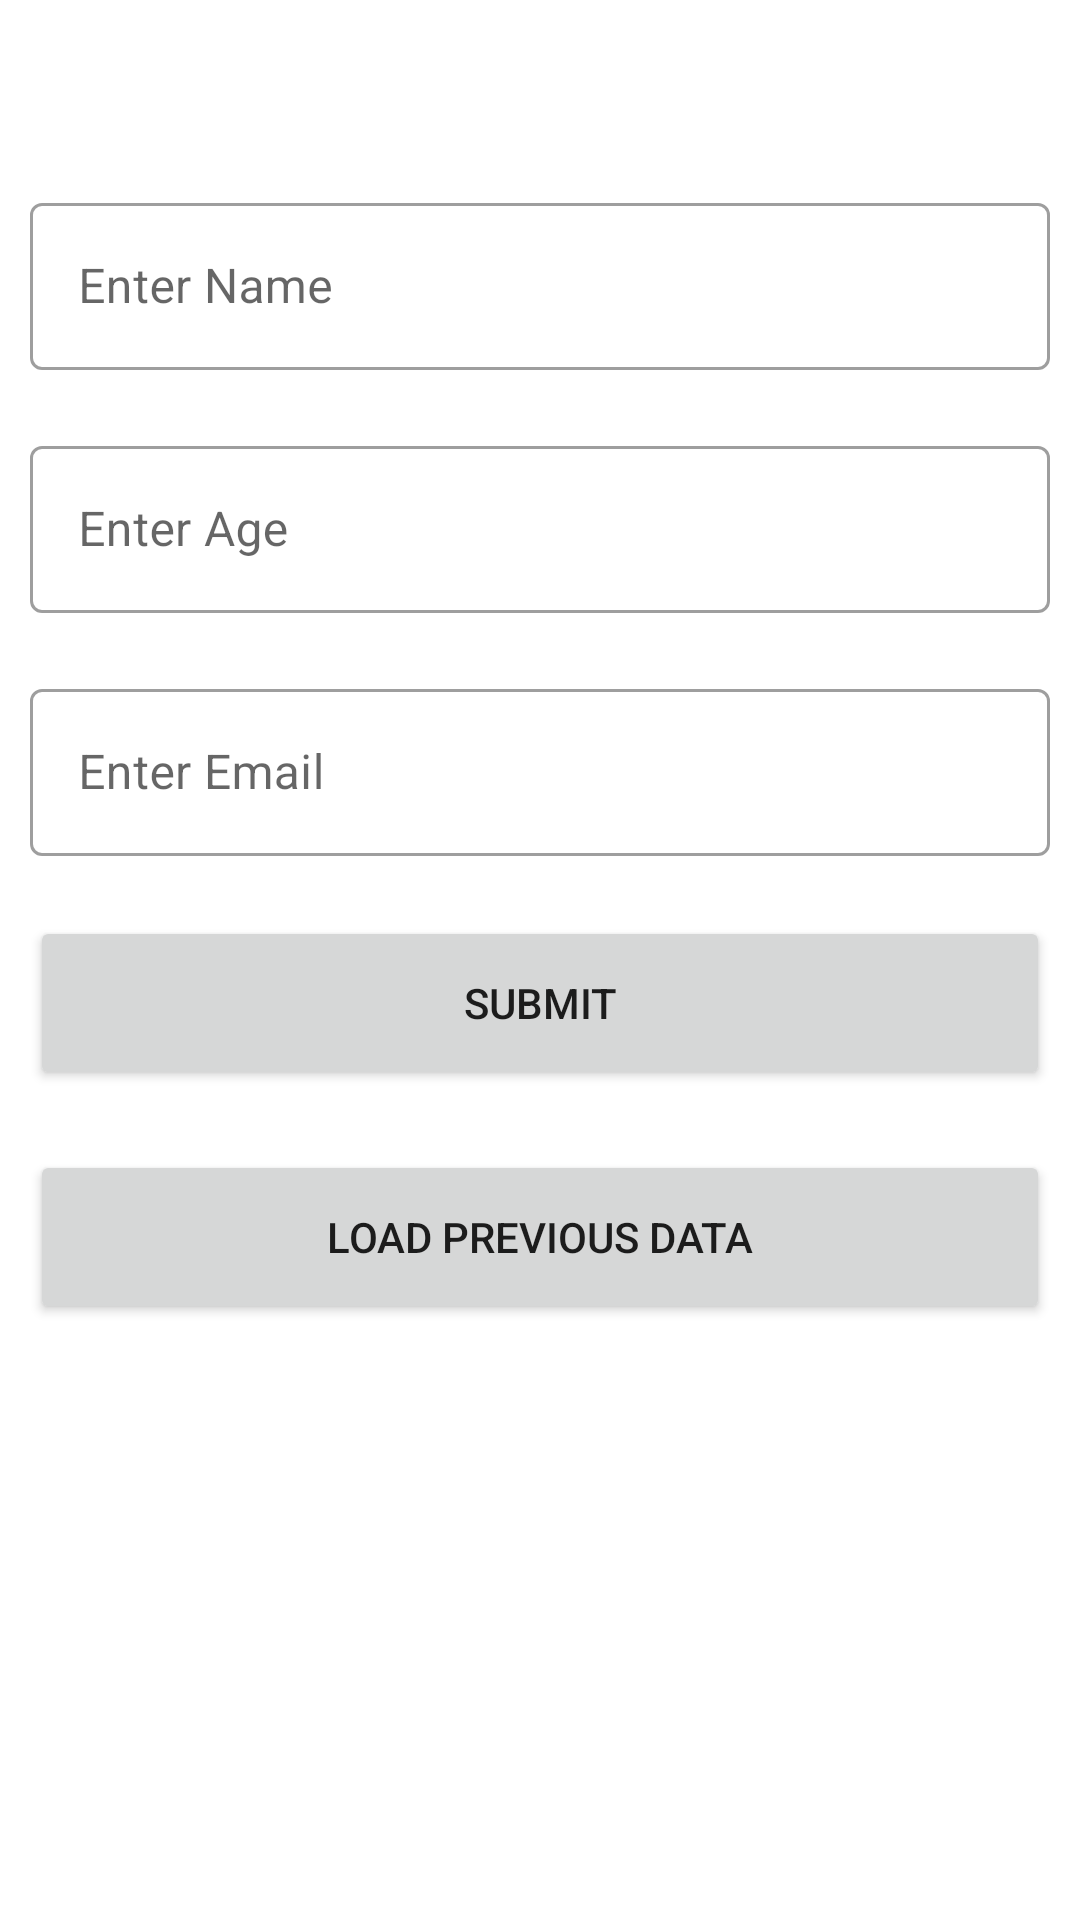

This screen was rendered from an Android layout file. Write that file and the resources it references.
<!-- AndroidManifest.xml: application theme Theme.SharedPreferenceGfg -->
<!-- res/layout/activity_tutorials_point.xml -->
<?xml version="1.0" encoding="utf-8"?>
<LinearLayout xmlns:android="http://schemas.android.com/apk/res/android"
    xmlns:app="http://schemas.android.com/apk/res-auto"
    xmlns:tools="http://schemas.android.com/tools"
    android:layout_width="match_parent"
    android:layout_height="match_parent"
    tools:context=".TutorialsPointActivity"
    android:orientation="vertical">

    <TextView
        android:layout_width="match_parent"
        android:layout_height="wrap_content"
        android:text="TutorialsPoint Demo"
        android:textSize="24dp"
        android:textAlignment="center"
        android:layout_margin="10dp"
        android:textStyle="bold"
        android:textColor="@color/white"/>

    <com.google.android.material.textfield.TextInputLayout
        android:layout_width="match_parent"
        android:layout_height="wrap_content"
        android:layout_margin="10dp"
        android:hint="Enter Name"
        style="@style/Widget.MaterialComponents.TextInputLayout.OutlinedBox">

        <com.google.android.material.textfield.TextInputEditText
            android:id="@+id/name_edit_txt"
            android:layout_width="match_parent"
            android:layout_height="wrap_content"/>

    </com.google.android.material.textfield.TextInputLayout>

    <com.google.android.material.textfield.TextInputLayout
        android:layout_width="match_parent"
        android:layout_height="wrap_content"
        android:layout_margin="10dp"
        android:hint="Enter Age"
        style="@style/Widget.MaterialComponents.TextInputLayout.OutlinedBox">

        <com.google.android.material.textfield.TextInputEditText
            android:id="@+id/age_edit_txt"
            android:layout_width="match_parent"
            android:layout_height="wrap_content"/>

    </com.google.android.material.textfield.TextInputLayout>

    <com.google.android.material.textfield.TextInputLayout
        android:layout_width="match_parent"
        android:layout_height="wrap_content"
        android:layout_margin="10dp"
        android:hint="Enter Email "
        style="@style/Widget.MaterialComponents.TextInputLayout.OutlinedBox">

        <com.google.android.material.textfield.TextInputEditText
            android:id="@+id/email_edit_txt"
            android:layout_width="match_parent"
            android:layout_height="wrap_content"/>

    </com.google.android.material.textfield.TextInputLayout>


    <Button
        android:id="@+id/save_btn"
        android:layout_width="match_parent"
        android:layout_height="58dp"
        android:text="Submit"
        android:layout_margin="10dp"/>

    <Button
        android:id="@+id/load_btn"
        android:layout_width="match_parent"
        android:layout_height="58dp"
        android:text="Load Previous Data"
        android:layout_margin="10dp"/>

</LinearLayout>
<!-- resources referenced by this layout -->
<resources>
  <style name="Theme.SharedPreferenceGfg" parent="Theme.MaterialComponents.DayNight.DarkActionBar">
          
          <item name="colorPrimary">@color/purple_500</item>
          <item name="colorPrimaryVariant">@color/purple_700</item>
          <item name="colorOnPrimary">@color/white</item>
          
          <item name="colorSecondary">@color/teal_200</item>
          <item name="colorSecondaryVariant">@color/teal_700</item>
          <item name="colorOnSecondary">@color/black</item>
          
          <item name="android:statusBarColor">?attr/colorPrimaryVariant</item>
          
      </style>
  <!-- not gathered from this repository: default colours our renderer supplied (Android Studio template values) -->
  <color name="purple_500">#FF6200EE</color>
  <color name="purple_700">#FF3700B3</color>
  <color name="teal_200">#FF03DAC5</color>
  <color name="teal_700">#FF018786</color>
  <color name="black">#FF000000</color>
  <color name="white">#FFFFFFFF</color>
</resources>
